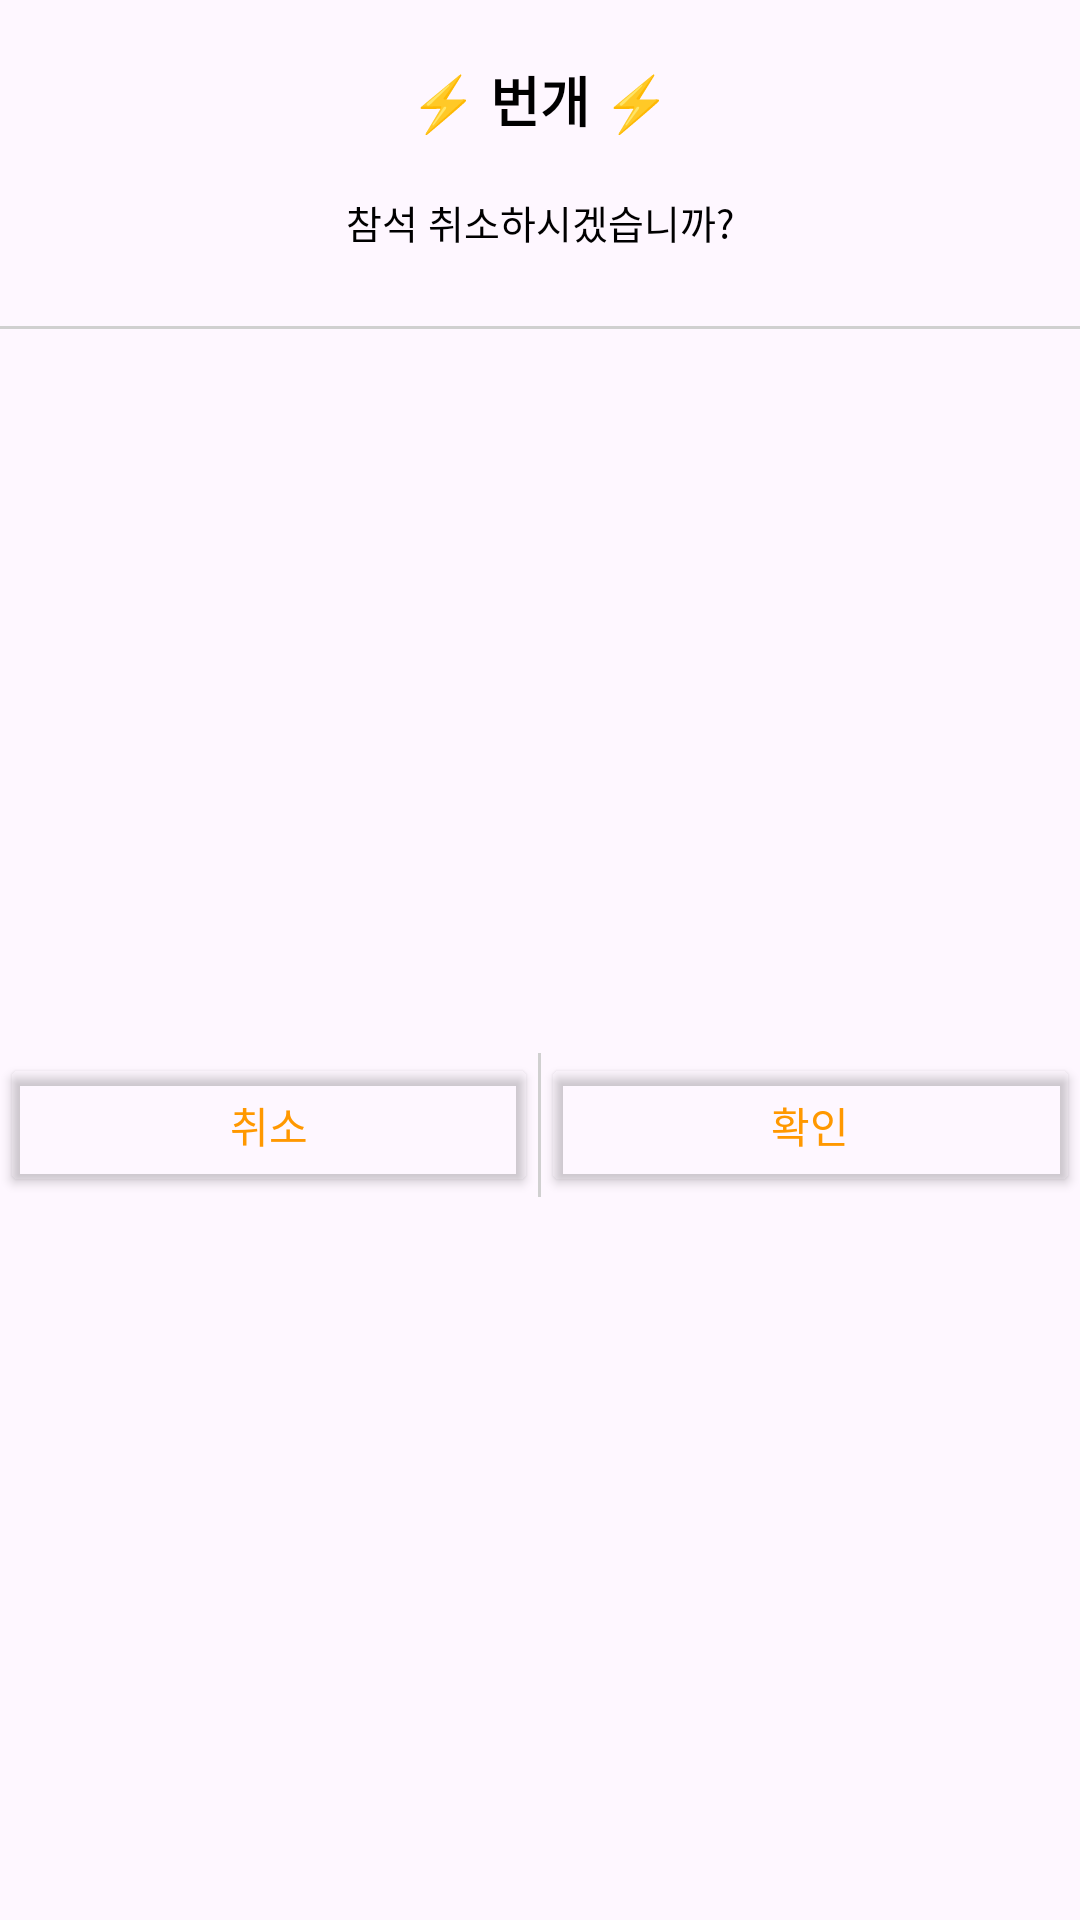

Produce the Android XML layout that renders to this screen, including the resource entries it uses.
<!-- AndroidManifest.xml: application theme Theme.YangPojang -->
<!-- res/layout/check_availability_popup.xml -->
<?xml version="1.0" encoding="utf-8"?>
<androidx.constraintlayout.widget.ConstraintLayout xmlns:android="http://schemas.android.com/apk/res/android"
    android:layout_width="wrap_content"
    android:layout_height="wrap_content"
    xmlns:app="http://schemas.android.com/apk/res-auto"
    android:paddingTop="20dp">

    <TextView
        android:id="@+id/meetingTitle"
        android:layout_width="220dp"
        android:layout_height="wrap_content"
        android:text="⚡ 번개 ⚡"
        android:ellipsize="end"
        android:gravity="center"
        android:maxLines="1"
        android:textSize="18dp"
        android:textColor="#000000"
        android:textStyle="bold"
        android:paddingBottom="10dp"
        android:layout_marginBottom="8dp"
        app:layout_constraintStart_toStartOf="parent"
        app:layout_constraintTop_toTopOf="parent"
        app:layout_constraintEnd_toEndOf="parent"
        app:layout_constraintBottom_toTopOf="@+id/text1"/>

    <TextView
        android:id="@+id/text1"
        android:layout_width="wrap_content"
        android:layout_height="wrap_content"
        android:text="참석 취소하시겠습니까?"
        android:textSize="13dp"
        android:textColor="#000000"
        android:gravity="center_horizontal"
        app:layout_constraintStart_toStartOf="parent"
        app:layout_constraintEnd_toEndOf="parent"
        app:layout_constraintTop_toBottomOf="@+id/meetingTitle"
        app:layout_constraintBottom_toTopOf="@+id/view"/>

    <View
        android:id="@+id/view"
        android:layout_width="match_parent"
        android:layout_height="1dp"
        android:background="#D0D0D0"
        android:layout_marginTop="25dp"
        app:layout_constraintTop_toBottomOf="@id/text1"
        app:layout_constraintStart_toStartOf="parent"
        app:layout_constraintEnd_toEndOf="parent"/>

    <LinearLayout
        android:layout_width="0dp"
        android:layout_height="wrap_content"
        android:orientation="horizontal"
        app:layout_constraintTop_toBottomOf="@id/view"
        app:layout_constraintStart_toStartOf="parent"
        app:layout_constraintEnd_toEndOf="parent"
        app:layout_constraintBottom_toBottomOf="parent">

        <Button
            android:id="@+id/cancel"
            android:layout_width="0dp"
            android:layout_height="wrap_content"
            android:layout_weight="1"
            android:text="취소"
            android:textSize="14dp"
            android:backgroundTint="#00673AB7"
            android:textColor="#FF9800" />

        <View
            android:layout_width="1dp"
            android:layout_height="match_parent"
            android:background="#D0D0D0" />

        <Button
            android:id="@+id/accept"
            android:layout_width="0dp"
            android:layout_height="wrap_content"
            android:layout_weight="1"
            android:text="확인"
            android:textSize="14dp"
            android:backgroundTint="#00673AB7"
            android:textColor="#FF9800" />

    </LinearLayout>


</androidx.constraintlayout.widget.ConstraintLayout>
<!-- resources referenced by this layout -->
<resources>
  <style name="Theme.YangPojang" parent="Base.Theme.YangPojang" />
  <style name="Base.Theme.YangPojang" parent="Theme.Material3.DayNight.NoActionBar">
          
          
      </style>
</resources>
